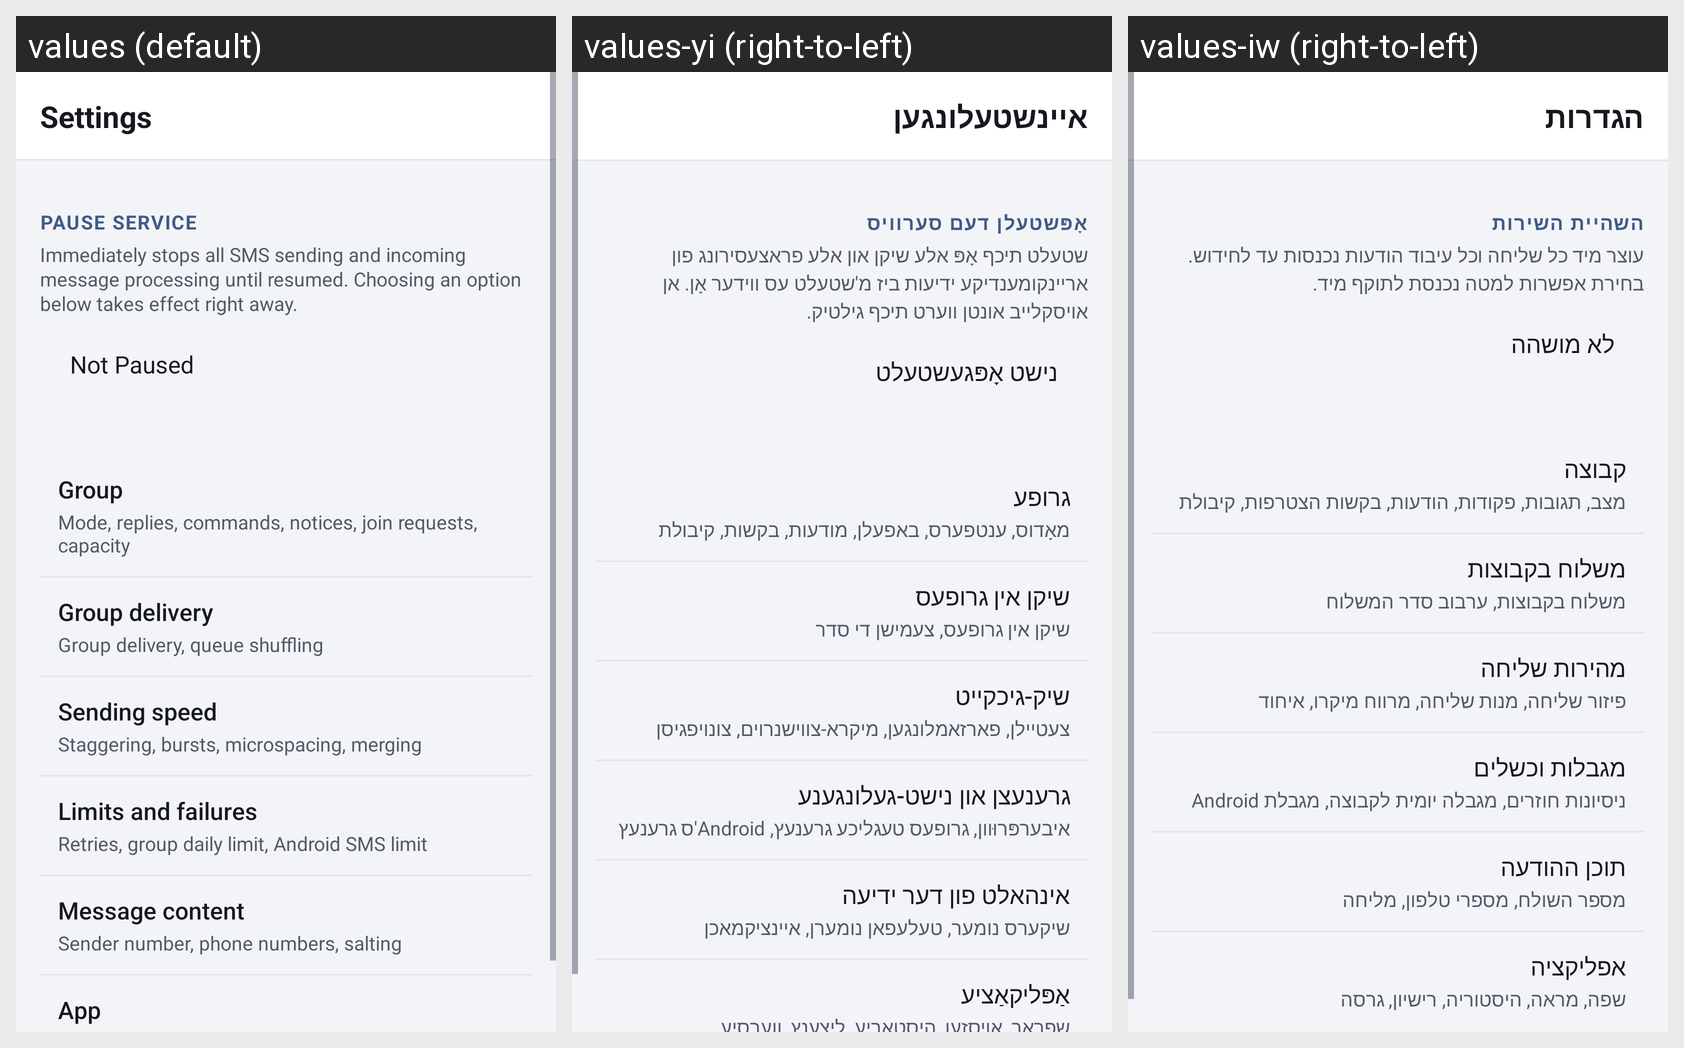

Here is an Android app screen in its default locale and in the app's own translations. Write out the translated-string differences for the strings that appear on this screen.
Android screen res/layout/activity_settings.xml rendered under 3 locales, left to right: values (default), values-yi (right-to-left), values-iw (right-to-left). Device: Nexus 5 (rendered at 1080×1920; each locale shown at half size, 540×960, under a caption strip naming it); theme Theme.JRelay.
Strings drawn on this screen, with the default value and each locale's value (text and hints the layout hard-codes, and strings that could not be matched under every locale, appear in the picture but are not listed):

rate_limit_title
  values: Settings
  values-yi: אײנשטעלונגען
  values-iw: הגדרות

section_pause_service
  values: Pause Service
  values-yi: אָפּשטעלן דעם סערוויס
  values-iw: השהיית השירות

pause_service_desc
  values: Immediately stops all SMS sending and incoming message processing until resumed. Choosing an option below takes effect right away.
  values-yi: שטעלט תיכף אָפּ אלע שיקן און אלע פראצעסירונג פון אריינקומענדיקע ידיעות ביז מ'שטעלט עס ווידער אָן. אן אויסקלייב אונטן ווערט תיכף גילטיק.
  values-iw: עוצר מיד כל שליחה וכל עיבוד הודעות נכנסות עד לחידוש. בחירת אפשרות למטה נכנסת לתוקף מיד.

settings_cat_group
  values: Group
  values-yi: גרופע
  values-iw: קבוצה

settings_cat_group_desc
  values: Mode, replies, commands, notices, join requests, capacity
  values-yi: מאָדוס, ענטפערס, באפעלן, מודעות, בקשות, קיבולת
  values-iw: מצב, תגובות, פקודות, הודעות, בקשות הצטרפות, קיבולת

settings_cat_delivery
  values: Group delivery
  values-yi: שיקן אין גרופעס
  values-iw: משלוח בקבוצות

settings_cat_delivery_desc
  values: Group delivery, queue shuffling
  values-yi: שיקן אין גרופעס, צעמישן די סדר
  values-iw: משלוח בקבוצות, ערבוב סדר המשלוח

settings_cat_speed
  values: Sending speed
  values-yi: שיק-גיכקייט
  values-iw: מהירות שליחה

settings_cat_speed_desc
  values: Staggering, bursts, microspacing, merging
  values-yi: צעטיילן, פארזאמלונגען, מיקרא-צווישנרוים, צונויפגיסן
  values-iw: פיזור שליחה, מנות שליחה, מרווח מיקרו, איחוד

settings_cat_limits
  values: Limits and failures
  values-yi: גרענעצן און נישט-געלונגענע
  values-iw: מגבלות וכשלים

settings_cat_limits_desc
  values: Retries, group daily limit, Android SMS limit
  values-yi: איבערפּרוּוון, גרופעס טעגליכע גרענעץ, Android'ס גרענעץ
  values-iw: ניסיונות חוזרים, מגבלה יומית לקבוצה, מגבלת Android

settings_cat_content
  values: Message content
  values-yi: אינהאלט פון דער ידיעה
  values-iw: תוכן ההודעה

settings_cat_content_desc
  values: Sender number, phone numbers, salting
  values-yi: שיקערס נומער, טעלעפאן נומערן, איינציקמאכן
  values-iw: מספר השולח, מספרי טלפון, מליחה

settings_cat_app
  values: App
  values-yi: אַפּליקאַציע
  values-iw: אפליקציה
